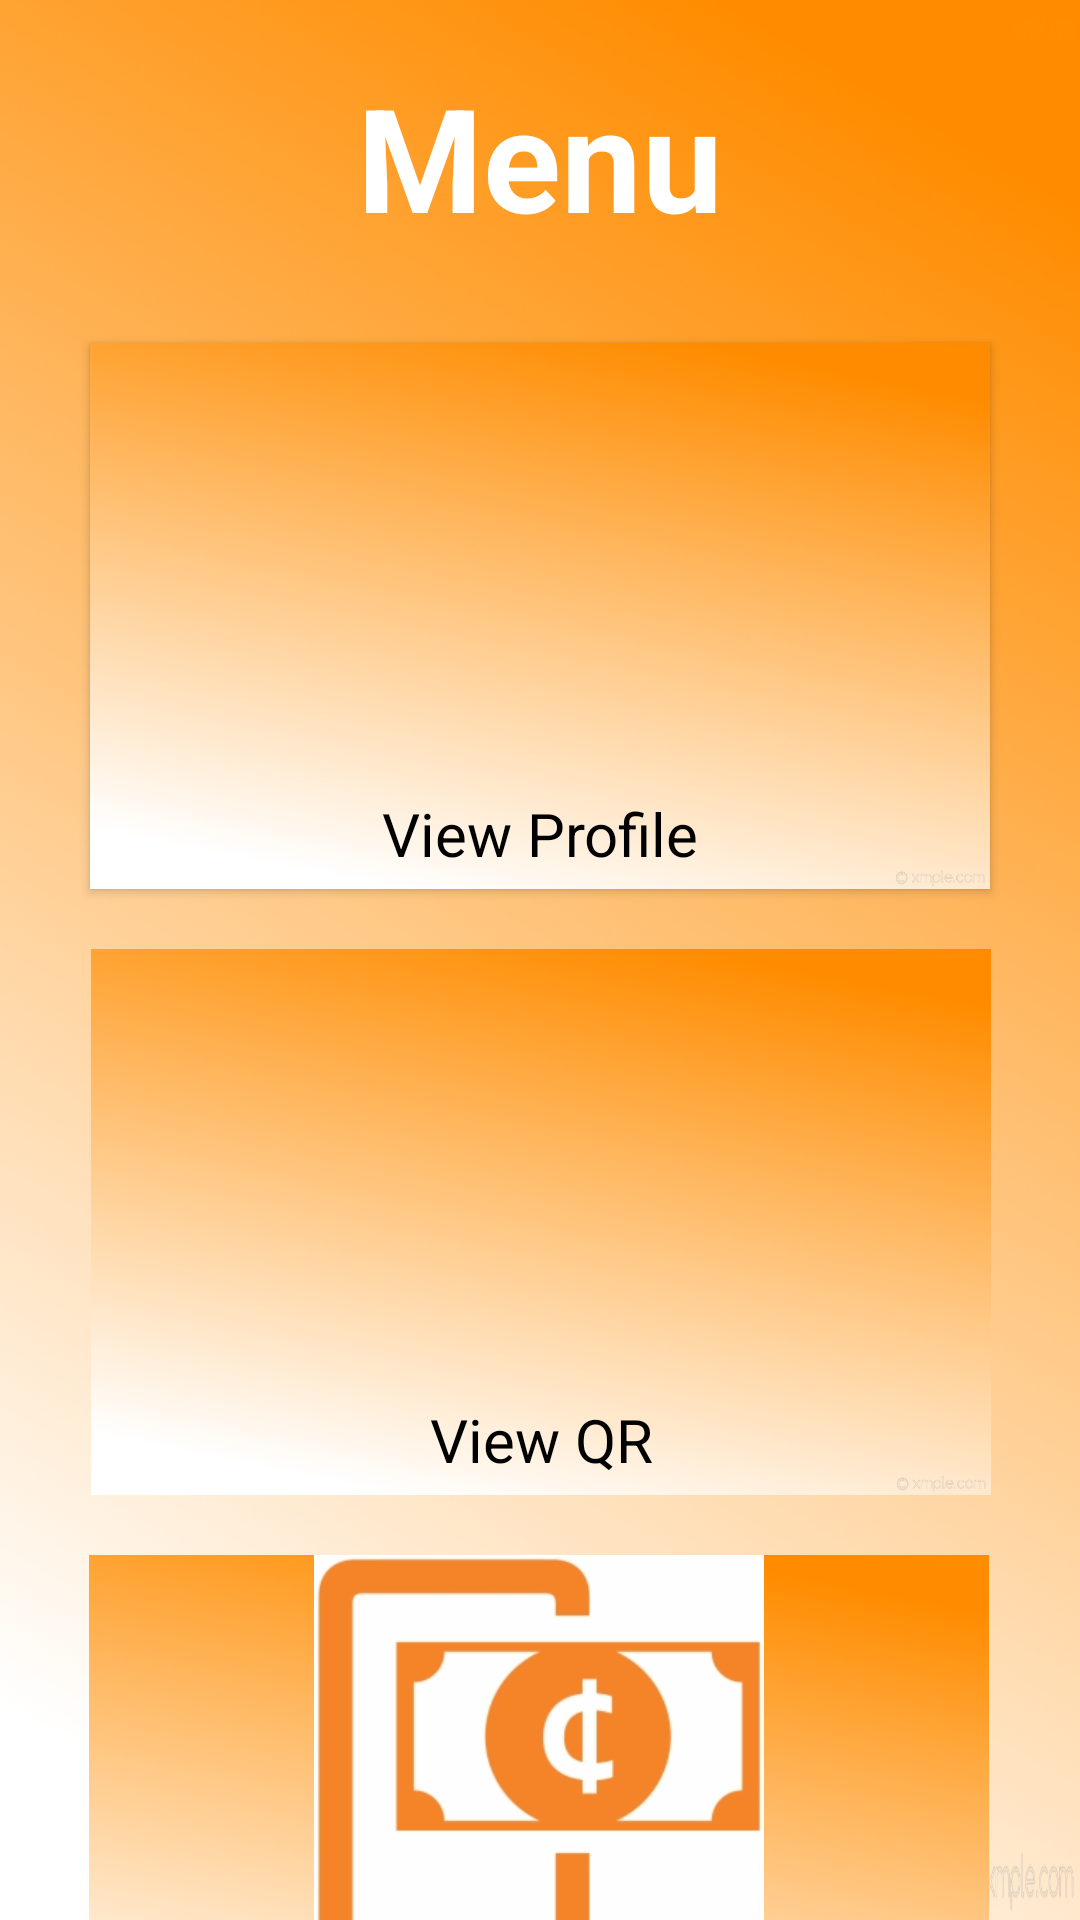

Reconstruct the res/layout file that produces this screen, plus the resources it refers to.
<!-- AndroidManifest.xml: application theme Theme.MobileApp -->
<!-- res/layout/activity_menu.xml -->
<?xml version="1.0" encoding="utf-8"?>
<androidx.constraintlayout.widget.ConstraintLayout xmlns:android="http://schemas.android.com/apk/res/android"
    xmlns:app="http://schemas.android.com/apk/res-auto"
    xmlns:tools="http://schemas.android.com/tools"
    android:layout_width="match_parent"
    android:layout_height="match_parent"
    android:background="@drawable/backimg"
    tools:context=".Menu">

    <TextView
        android:id="@+id/menuTv"
        android:layout_width="wrap_content"
        android:layout_height="wrap_content"
        android:layout_marginTop="20dp"
        android:text="Menu"
        android:textColor="#FFFFFF"
        android:textSize="48sp"
        android:textStyle="bold"
        app:layout_constraintEnd_toEndOf="parent"
        app:layout_constraintHorizontal_bias="0.5"
        app:layout_constraintStart_toStartOf="parent"
        app:layout_constraintTop_toTopOf="parent" />

    <androidx.constraintlayout.widget.ConstraintLayout
        android:id="@+id/viewProfile_card"
        android:layout_width="300dp"
        android:layout_height="wrap_content"
        android:layout_marginTop="30dp"
        android:background="@drawable/backimg"
        android:elevation="2dp"
        android:paddingBottom="5dp"
        app:circularflow_defaultRadius="10dp"
        app:layout_constraintEnd_toEndOf="parent"
        app:layout_constraintHorizontal_bias="0.5"
        app:layout_constraintStart_toStartOf="parent"
        app:layout_constraintTop_toBottomOf="@+id/menuTv">

        <ImageView
            android:id="@+id/viewProfileImg_menu"
            android:layout_width="150dp"
            android:layout_height="150dp"
            app:layout_constraintEnd_toEndOf="parent"
            app:layout_constraintHorizontal_bias="0.5"
            app:layout_constraintStart_toStartOf="parent"
            app:layout_constraintTop_toTopOf="parent"
            app:srcCompat="@drawable/viewacc" />

        <TextView
            android:id="@+id/viewProfileTv_men"
            android:layout_width="wrap_content"
            android:layout_height="wrap_content"
            android:text="View Profile"
            android:textColor="@color/black"
            android:textSize="20sp"
            app:layout_constraintEnd_toEndOf="parent"
            app:layout_constraintStart_toStartOf="parent"
            app:layout_constraintTop_toBottomOf="@+id/viewProfileImg_menu" />
    </androidx.constraintlayout.widget.ConstraintLayout>

    <androidx.constraintlayout.widget.ConstraintLayout
        android:id="@+id/viewQr_card"
        android:layout_width="300dp"
        android:layout_height="wrap_content"
        android:layout_marginTop="20dp"
        android:background="@drawable/backimg"
        android:onClick="navigateToViewQR"
        android:paddingBottom="5dp"
        app:circularflow_defaultRadius="10dp"
        app:layout_constraintEnd_toEndOf="parent"
        app:layout_constraintHorizontal_bias="0.504"
        app:layout_constraintStart_toStartOf="parent"
        app:layout_constraintTop_toBottomOf="@+id/viewProfile_card">

        <ImageView
            android:id="@+id/viewQRImg_menu"
            android:layout_width="150dp"
            android:layout_height="150dp"
            app:layout_constraintEnd_toEndOf="parent"
            app:layout_constraintHorizontal_bias="0.5"
            app:layout_constraintStart_toStartOf="parent"
            app:layout_constraintTop_toTopOf="parent"
            app:srcCompat="@drawable/qr" />

        <TextView
            android:id="@+id/viewQRTv_men"
            android:layout_width="wrap_content"
            android:layout_height="wrap_content"
            android:text="View QR"
            android:textColor="@color/black"
            android:textSize="20sp"
            app:layout_constraintEnd_toEndOf="parent"
            app:layout_constraintStart_toStartOf="parent"
            app:layout_constraintTop_toBottomOf="@+id/viewQRImg_menu" />
    </androidx.constraintlayout.widget.ConstraintLayout>

    <androidx.constraintlayout.widget.ConstraintLayout
        android:id="@+id/recharge_card"
        android:layout_width="300dp"
        android:layout_height="wrap_content"
        android:layout_marginTop="20dp"
        android:background="@drawable/backimg"
        android:paddingBottom="5dp"
        app:circularflow_defaultRadius="10dp"
        app:layout_constraintEnd_toEndOf="parent"
        app:layout_constraintHorizontal_bias="0.495"
        app:layout_constraintStart_toStartOf="parent"
        app:layout_constraintTop_toBottomOf="@+id/viewQr_card">

        <ImageView
            android:id="@+id/rechargeImg_menu"
            android:layout_width="150dp"
            android:layout_height="150dp"
            app:layout_constraintEnd_toEndOf="parent"
            app:layout_constraintHorizontal_bias="0.5"
            app:layout_constraintStart_toStartOf="parent"
            app:layout_constraintTop_toTopOf="parent"
            app:srcCompat="@drawable/recharge" />

        <TextView
            android:id="@+id/rechargeTv_men"
            android:layout_width="wrap_content"
            android:layout_height="wrap_content"
            android:text="Recharge"
            android:textColor="@color/black"
            android:textSize="20sp"
            app:layout_constraintEnd_toEndOf="parent"
            app:layout_constraintStart_toStartOf="parent"
            app:layout_constraintTop_toBottomOf="@+id/rechargeImg_menu" />
    </androidx.constraintlayout.widget.ConstraintLayout>
</androidx.constraintlayout.widget.ConstraintLayout>
<!-- resources referenced by this layout -->
<resources>
  <!-- drawable backimg: jpg bitmap (drawable, 142495 bytes) -->
  <!-- drawable recharge: png bitmap (drawable, 30074 bytes) -->
  <style name="Theme.MobileApp" parent="Theme.MaterialComponents.DayNight.DarkActionBar">
          
          <item name="colorPrimary">@color/purple_700</item>
          <item name="colorPrimaryVariant">@color/purple_700</item>
          <item name="colorOnPrimary">@color/white</item>
          
          <item name="colorSecondary">@color/teal_200</item>
          <item name="colorSecondaryVariant">@color/teal_700</item>
          <item name="colorOnSecondary">@color/black</item>
          
          <item name="android:statusBarColor" tools:targetApi="l">?attr/colorPrimaryVariant</item>
          
      </style>
  <!-- not gathered from this repository: default colours our renderer supplied (Android Studio template values) -->
  <color name="purple_700">#FF3700B3</color>
  <color name="teal_200">#FF03DAC5</color>
  <color name="teal_700">#FF018786</color>
  <color name="black">#FF000000</color>
  <color name="white">#FFFFFFFF</color>
</resources>
